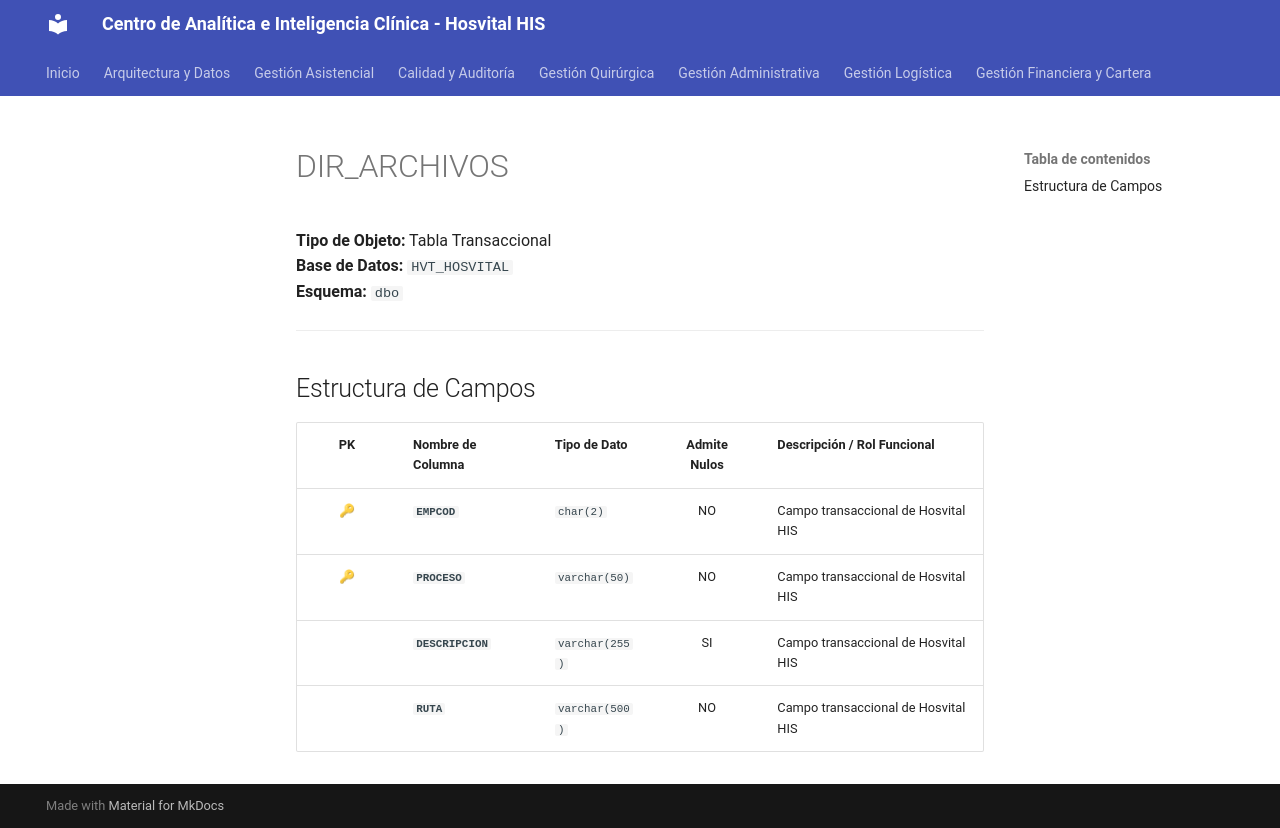

repository: SoporteSaludtech/superset-docs · page: diccionario-general/DIR_ARCHIVOS/index.html · generator: mkdocs

# DIR_ARCHIVOS

**Tipo de Objeto:** Tabla Transaccional  
**Base de Datos:** `HVT_HOSVITAL`  
**Esquema:** `dbo`

---

## Estructura de Campos

| PK | Nombre de Columna | Tipo de Dato | Admite Nulos | Descripción / Rol Funcional |
| :-: | :--- | :--- | :-: | :--- |
| 🔑 | **`EMPCOD`** | `char(2)` | NO | Campo transaccional de Hosvital HIS |
| 🔑 | **`PROCESO`** | `varchar(50)` | NO | Campo transaccional de Hosvital HIS |
|  | **`DESCRIPCION`** | `varchar(255)` | SI | Campo transaccional de Hosvital HIS |
|  | **`RUTA`** | `varchar(500)` | NO | Campo transaccional de Hosvital HIS |
